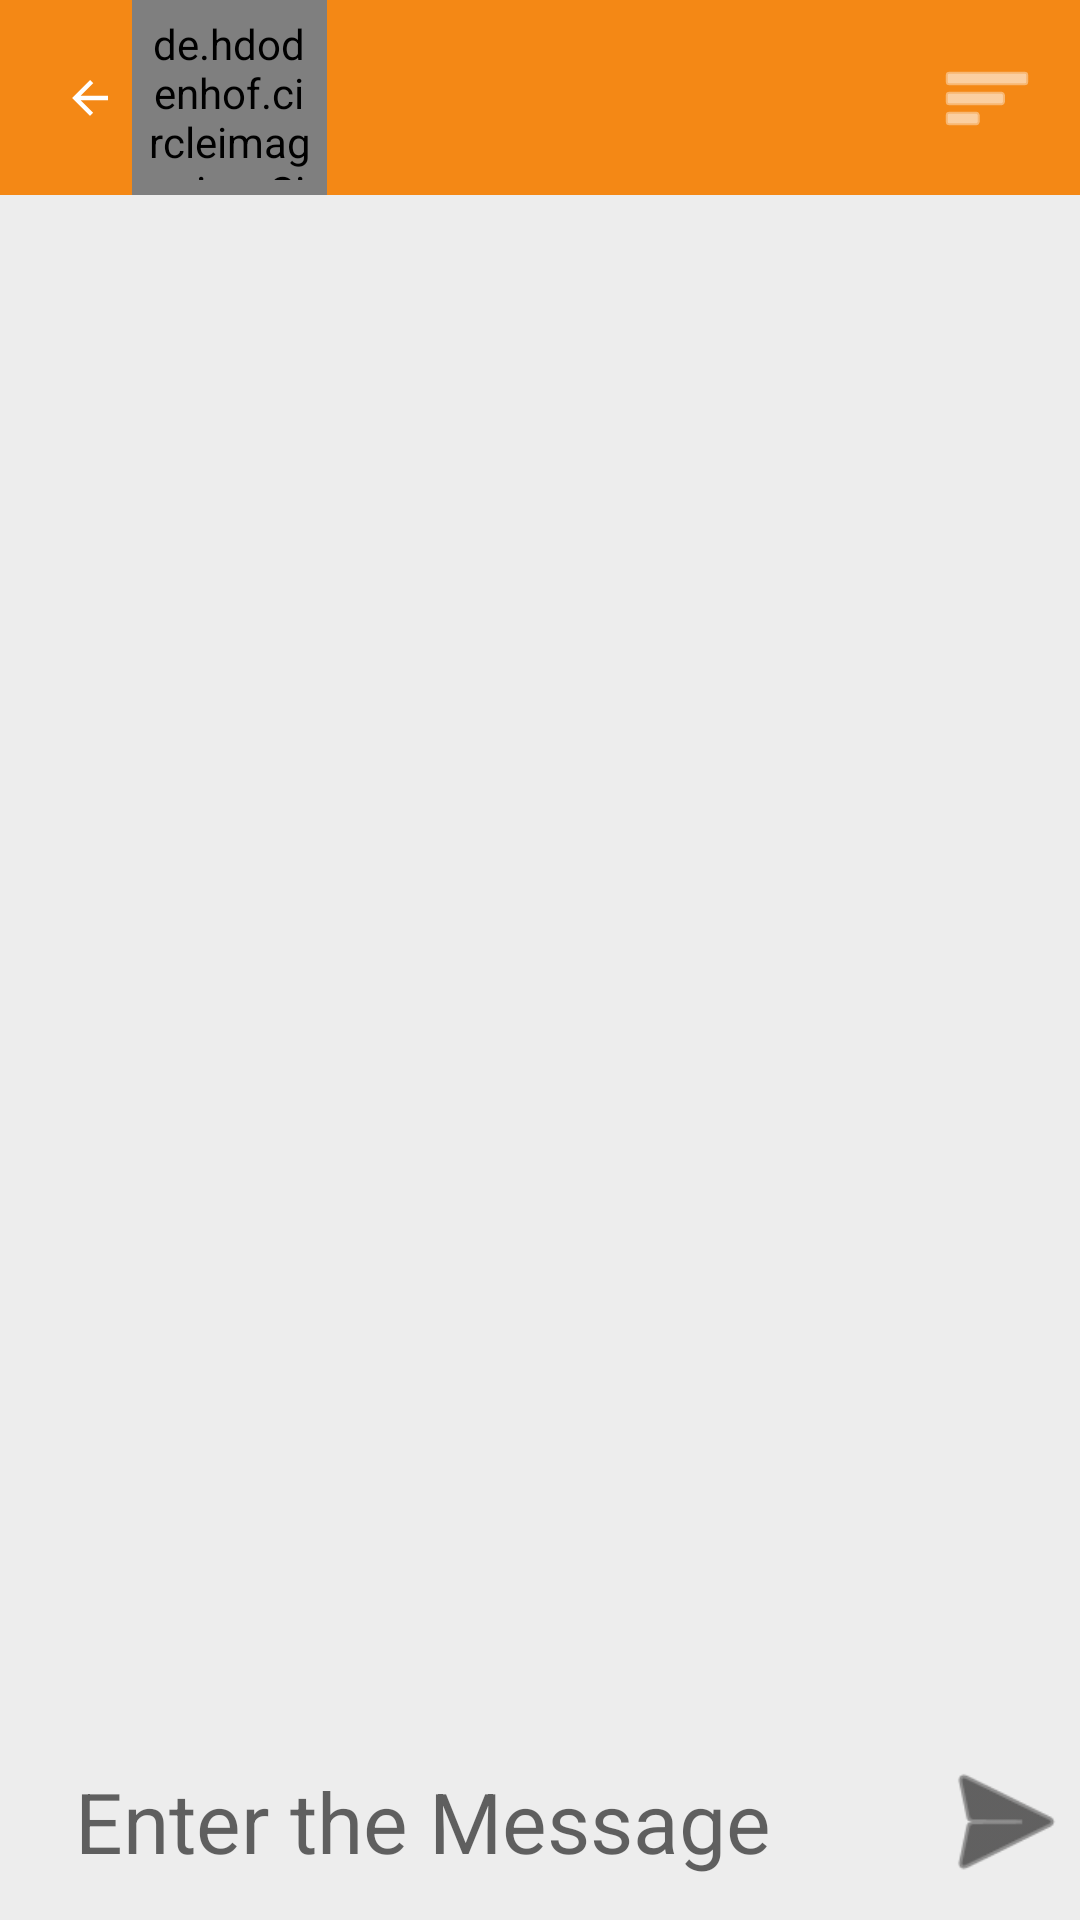

The Android layout XML behind this screen, and the referenced resources:
<!-- AndroidManifest.xml: application theme AppTheme -->
<!-- res/layout/profile_detail.xml -->
<?xml version="1.0" encoding="utf-8"?>
<RelativeLayout xmlns:android="http://schemas.android.com/apk/res/android"
    xmlns:app="http://schemas.android.com/apk/res-auto"
    xmlns:tools="http://schemas.android.com/tools"
    android:layout_width="match_parent"
    android:layout_height="match_parent"
    tools:context=".ProfileDetailactivity"
    android:background="@color/lightGrey">

    <LinearLayout
        android:id="@+id/Linear"
        android:layout_width="match_parent"
        android:layout_height="wrap_content"
        android:layout_alignParentBottom="true"
        android:orientation="horizontal">

        <EditText
            android:id="@+id/messageUser"
            android:layout_width="wrap_content"
            android:layout_height="match_parent"
            android:layout_marginBottom="8dp"
            android:layout_marginRight="5dp"
            android:layout_marginLeft="5dp"
            android:layout_weight="1"
            android:paddingRight="6dp"
            android:paddingLeft="6dp"
            android:textColor="@color/black"
            android:background="@drawable/bg_background"
            android:hint="  Enter the Message"

            android:textSize="28sp">

        </EditText>



        <ImageView
            android:id="@+id/sendimg"
            android:layout_width="50dp"
            android:layout_height="50dp"
            android:layout_marginBottom="8dp"
            android:tint="@color/black"
            app:srcCompat="@android:drawable/ic_menu_send" />
    </LinearLayout>

    <androidx.recyclerview.widget.RecyclerView

        android:id="@+id/ChatRecyView"
        android:layout_width="match_parent"
        android:layout_height="match_parent"
        android:layout_above="@id/Linear"
        android:layout_below="@+id/toolbar" />


    <androidx.appcompat.widget.Toolbar
        android:id="@+id/toolbar"
        android:layout_width="match_parent"
        android:layout_height="wrap_content"
        android:background="@color/orange"
        android:minHeight="?attr/actionBarSize"
        android:theme="?attr/actionBarTheme"
        >

        <androidx.constraintlayout.widget.ConstraintLayout
            android:layout_width="match_parent"
            android:layout_height="match_parent">


            <ImageView
                android:id="@+id/Backarrow"
                android:layout_width="18dp"
                android:layout_height="22dp"
                android:layout_marginStart="5dp"
                android:layout_marginLeft="5dp"
                android:contentDescription="TODO"
                android:src="?attr/homeAsUpIndicator"
                app:layout_constraintBottom_toBottomOf="parent"
                app:layout_constraintStart_toStartOf="parent"
                app:layout_constraintTop_toTopOf="parent" />

            <de.hdodenhof.circleimageview.CircleImageView
                android:id="@+id/profile_image"
                android:layout_width="65dp"
                android:layout_height="65dp"
                android:layout_marginStart="5dp"
                android:layout_marginLeft="5dp"
                android:padding="5dp"
                android:src="@drawable/avtar"
                app:civ_border_color="#FF000000"
                app:civ_border_width="2dp"
                app:layout_constraintBottom_toBottomOf="parent"
                app:layout_constraintStart_toEndOf="@+id/Backarrow"
                app:layout_constraintTop_toTopOf="parent" />

            <TextView
                android:id="@+id/userName"
                android:layout_width="wrap_content"
                android:layout_height="wrap_content"
                android:layout_marginStart="5dp"
                android:layout_marginLeft="5dp"
                android:text=""
                android:textColor="#FFFFFF"
                android:textSize="18sp"
                android:textStyle="bold"
                app:layout_constraintBottom_toBottomOf="parent"
                app:layout_constraintStart_toEndOf="@+id/profile_image"
                app:layout_constraintTop_toTopOf="parent"
                app:layout_constraintVertical_bias="0.423" />

            <ImageView
                android:id="@+id/Menu"
                android:layout_width="wrap_content"
                android:layout_height="wrap_content"
                android:layout_marginEnd="15dp"
                android:layout_marginRight="15dp"
                android:tint="#FFFFFF"
                app:layout_constraintBottom_toBottomOf="parent"
                app:layout_constraintEnd_toEndOf="parent"
                app:layout_constraintTop_toTopOf="parent"
                android:src="@android:drawable/ic_menu_sort_by_size" />


        </androidx.constraintlayout.widget.ConstraintLayout>


    </androidx.appcompat.widget.Toolbar>



</RelativeLayout>
<!-- resources referenced by this layout -->
<resources>
  <color name="black">#040303</color>
  <color name="lightGrey">#ededed</color>
  <color name="orange">#F48815</color>
  <style name="AppTheme" parent="Theme.AppCompat.Light.DarkActionBar">
          
          <item name="colorPrimary">#C57A1C</item>
          <item name="colorPrimaryDark">@color/orange</item>
          <item name="colorAccent">@color/colorAccent</item>
      </style>
  <color name="colorAccent">#03DAC5</color>
</resources>
